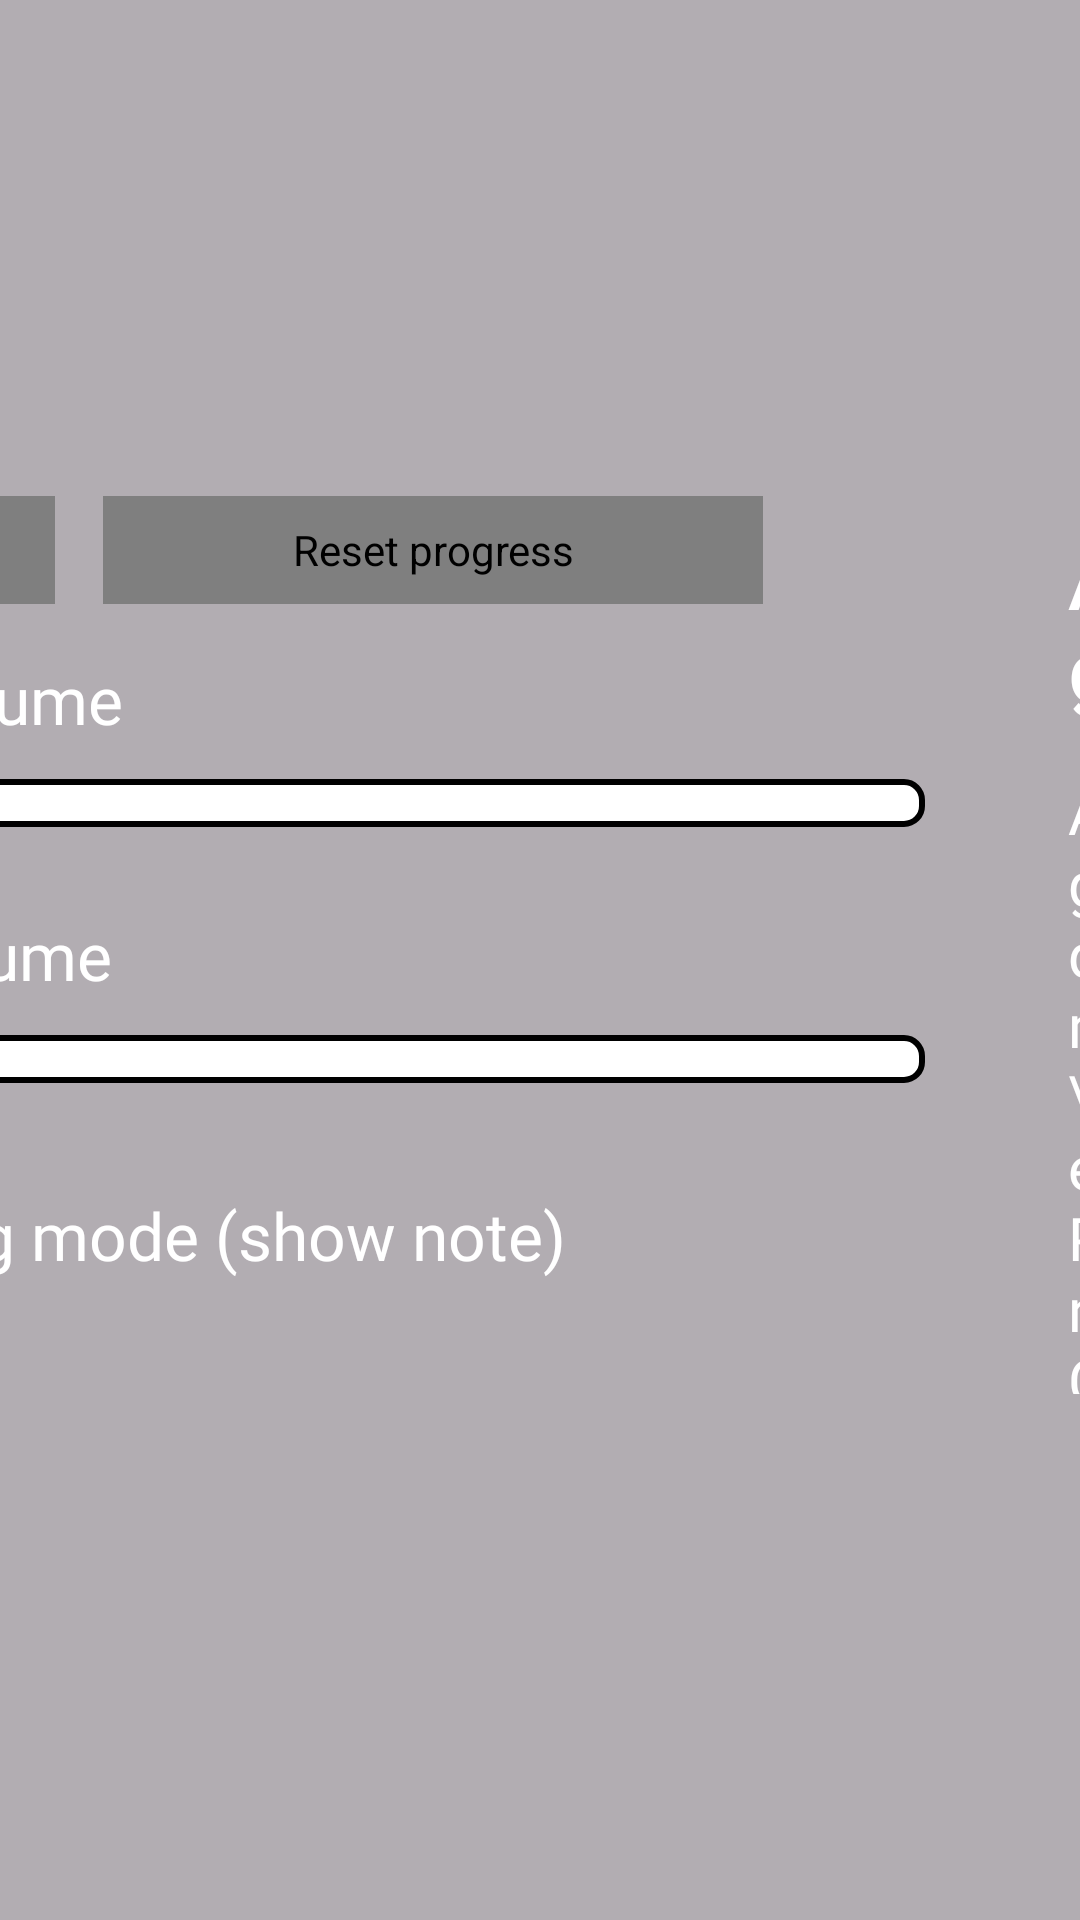

This screen was rendered from an Android layout file. Write that file and the resources it references.
<!-- AndroidManifest.xml: application theme Theme.MyPianoApp -->
<!-- res/layout/activity_settings.xml -->
<?xml version="1.0" encoding="utf-8"?>
<androidx.constraintlayout.widget.ConstraintLayout xmlns:android="http://schemas.android.com/apk/res/android"
    xmlns:app="http://schemas.android.com/apk/res-auto"
    xmlns:tools="http://schemas.android.com/tools"
    android:layout_width="match_parent"
    android:layout_height="match_parent">

    <ImageView
        android:id="@+id/settings_bg"
        android:layout_width="match_parent"
        android:layout_height="match_parent"
        android:scaleType="centerCrop"
        app:layout_constraintBottom_toBottomOf="parent"
        app:layout_constraintEnd_toEndOf="parent"
        app:layout_constraintStart_toStartOf="parent"
        app:layout_constraintTop_toTopOf="parent" />

    <View
        android:id="@+id/settings_bg_overlay"
        android:layout_width="match_parent"
        android:layout_height="match_parent"
        android:background="#4D000000"
        app:layout_constraintBottom_toBottomOf="parent"
        app:layout_constraintEnd_toEndOf="parent"
        app:layout_constraintStart_toStartOf="parent"
        app:layout_constraintTop_toTopOf="parent" />

    <LinearLayout
        android:id="@+id/settings_top_buttons_container"
        android:layout_width="420dp"
        android:layout_height="53dp"
        android:orientation="horizontal"
        app:layout_constraintBottom_toTopOf="@+id/settings_left_panel"
        app:layout_constraintStart_toStartOf="@+id/settings_left_panel"
        app:layout_constraintTop_toTopOf="parent"
        app:layout_constraintVertical_bias="1.0">

        <com.grossbeak.mypianoapp.HeightFitImageView
            android:id="@+id/btn_settings_back"
            android:layout_width="114dp"
            android:layout_height="36dp"
            android:background="@android:color/transparent"
            android:contentDescription="Back" />

        <Space
            android:layout_width="16dp"
            android:layout_height="0dp" />

        <com.grossbeak.mypianoapp.HeightFitImageView
            android:id="@+id/btn_reset_progress"
            android:layout_width="220dp"
            android:layout_height="36dp"
            android:contentDescription="Reset progress" />
    </LinearLayout>

    <LinearLayout
        android:id="@+id/settings_left_panel"
        android:layout_width="420dp"
        android:layout_height="276dp"
        android:layout_marginStart="48dp"
        android:orientation="vertical"
        app:layout_constraintBottom_toBottomOf="parent"
        app:layout_constraintEnd_toStartOf="@+id/settings_right_panel"
        app:layout_constraintHorizontal_bias="1.0"
        app:layout_constraintStart_toStartOf="parent"
        app:layout_constraintTop_toTopOf="parent"
        app:layout_constraintVertical_bias="0.6"
        app:layout_constraintWidth_percent="0.5">

        <TextView
            android:layout_width="wrap_content"
            android:layout_height="wrap_content"
            android:text="Music volume"
            android:textColor="#FFFFFF"
            android:textSize="22sp"
            android:fontFamily="@font/roboto_round_regular" />

        <SeekBar
            android:id="@+id/seek_music_volume"
            android:layout_width="match_parent"
            android:layout_height="wrap_content"
            android:layout_marginTop="8dp"
            android:progressDrawable="@drawable/seekbar_track_white_border"
            android:thumb="@drawable/seekbar_thumb_selector" />

        <TextView
            android:layout_width="wrap_content"
            android:layout_height="wrap_content"
            android:layout_marginTop="24dp"
            android:text="Piano volume"
            android:textColor="#FFFFFF"
            android:textSize="22sp"
            android:fontFamily="@font/roboto_round_regular" />

        <SeekBar
            android:id="@+id/seek_piano_volume"
            android:layout_width="match_parent"
            android:layout_height="wrap_content"
            android:layout_marginTop="8dp"
            android:progressDrawable="@drawable/seekbar_track_white_border"
            android:thumb="@drawable/seekbar_thumb_selector" />

        <LinearLayout
            android:layout_width="wrap_content"
            android:layout_height="wrap_content"
            android:orientation="horizontal"
            android:layout_marginTop="32dp"
            android:gravity="center_vertical">
            <ImageView
                android:id="@+id/checkbox_debug"
                android:layout_width="26dp"
                android:layout_height="26dp"
                android:background="@android:color/transparent"
                android:contentDescription="Debug mode" />
            <TextView
                android:id="@+id/label_debug"
                android:layout_width="wrap_content"
                android:layout_height="wrap_content"
                android:text="Debug mode (show note)"
                android:textColor="#FFFFFF"
                android:textSize="22sp"
                android:fontFamily="@font/roboto_round_regular"
                android:layout_marginStart="12dp"
                android:layout_gravity="center_vertical" />
        </LinearLayout>
    </LinearLayout>

    <LinearLayout
        android:id="@+id/settings_right_panel"
        android:layout_width="0dp"
        android:layout_height="353dp"
        android:orientation="vertical"
        android:padding="32dp"
        app:layout_constraintBottom_toBottomOf="parent"
        app:layout_constraintEnd_toEndOf="parent"
        app:layout_constraintStart_toEndOf="@id/settings_left_panel"
        app:layout_constraintTop_toTopOf="parent"
        app:layout_constraintWidth_percent="0.5">

        <TextView
            android:layout_width="wrap_content"
            android:layout_height="wrap_content"
            android:layout_marginBottom="16dp"
            android:fontFamily="@font/roboto_round_regular"
            android:text="About the game:"
            android:textColor="#FFFFFF"
            android:textSize="26sp"
            android:textStyle="bold" />

        <TextView
            android:layout_width="wrap_content"
            android:layout_height="wrap_content"
            android:fontFamily="@font/roboto_round_regular"
            android:text="A training game for developing musical ear.\n\nDeveloper:\nKorneev Pavel\n\nConcept Creator:\nKorneeva Victoryia\n\nAuthor of music:\nSergio Dominguez Sialiuk"
            android:textColor="#FFFFFF"
            android:textSize="20sp" />
    </LinearLayout>

</androidx.constraintlayout.widget.ConstraintLayout>
<!-- resources referenced by this layout -->
<resources>
  <!-- drawable seekbar_thumb_selector (drawable) -->
  <?xml version="1.0" encoding="utf-8"?>
  <selector xmlns:android="http://schemas.android.com/apk/res/android">
      <item android:drawable="@drawable/seekbar_thumb_purple_border" android:state_pressed="true"/>
      <item android:drawable="@drawable/seekbar_thumb_purple_border" android:state_selected="true"/>
      <item android:drawable="@drawable/seekbar_thumb_white_border"/>
  </selector>
  <!-- drawable seekbar_track_white_border (drawable) -->
  <?xml version="1.0" encoding="utf-8"?>
  <layer-list xmlns:android="http://schemas.android.com/apk/res/android">
      <item>
          <shape android:shape="rectangle">
              <solid android:color="#FFFFFF"/>
              <stroke android:width="2dp" android:color="#000000"/>
              <size android:height="6dp"/>
              <corners android:radius="6dp"/>
          </shape>
      </item>
  </layer-list>
  <style name="Theme.MyPianoApp" parent="Base.Theme.MyPianoApp" />
  <!-- drawable seekbar_thumb_purple_border (drawable) -->
  <?xml version="1.0" encoding="utf-8"?>
  <shape xmlns:android="http://schemas.android.com/apk/res/android" android:shape="rectangle">
      <solid android:color="#A53FAA"/>
      <stroke android:width="2dp" android:color="#000000"/>
      <corners android:radius="4dp"/>
      <size android:width="24dp" android:height="24dp"/>
  </shape>
  <!-- drawable seekbar_thumb_white_border (drawable) -->
  <?xml version="1.0" encoding="utf-8"?>
  <shape xmlns:android="http://schemas.android.com/apk/res/android" android:shape="rectangle">
      <solid android:color="#FFFFFF"/>
      <stroke android:width="2dp" android:color="#000000"/>
      <corners android:radius="4dp"/>
      <size android:width="24dp" android:height="24dp"/>
  </shape>
  <style name="Base.Theme.MyPianoApp" parent="Theme.Material3.DayNight.NoActionBar">
          
          
      </style>
</resources>
